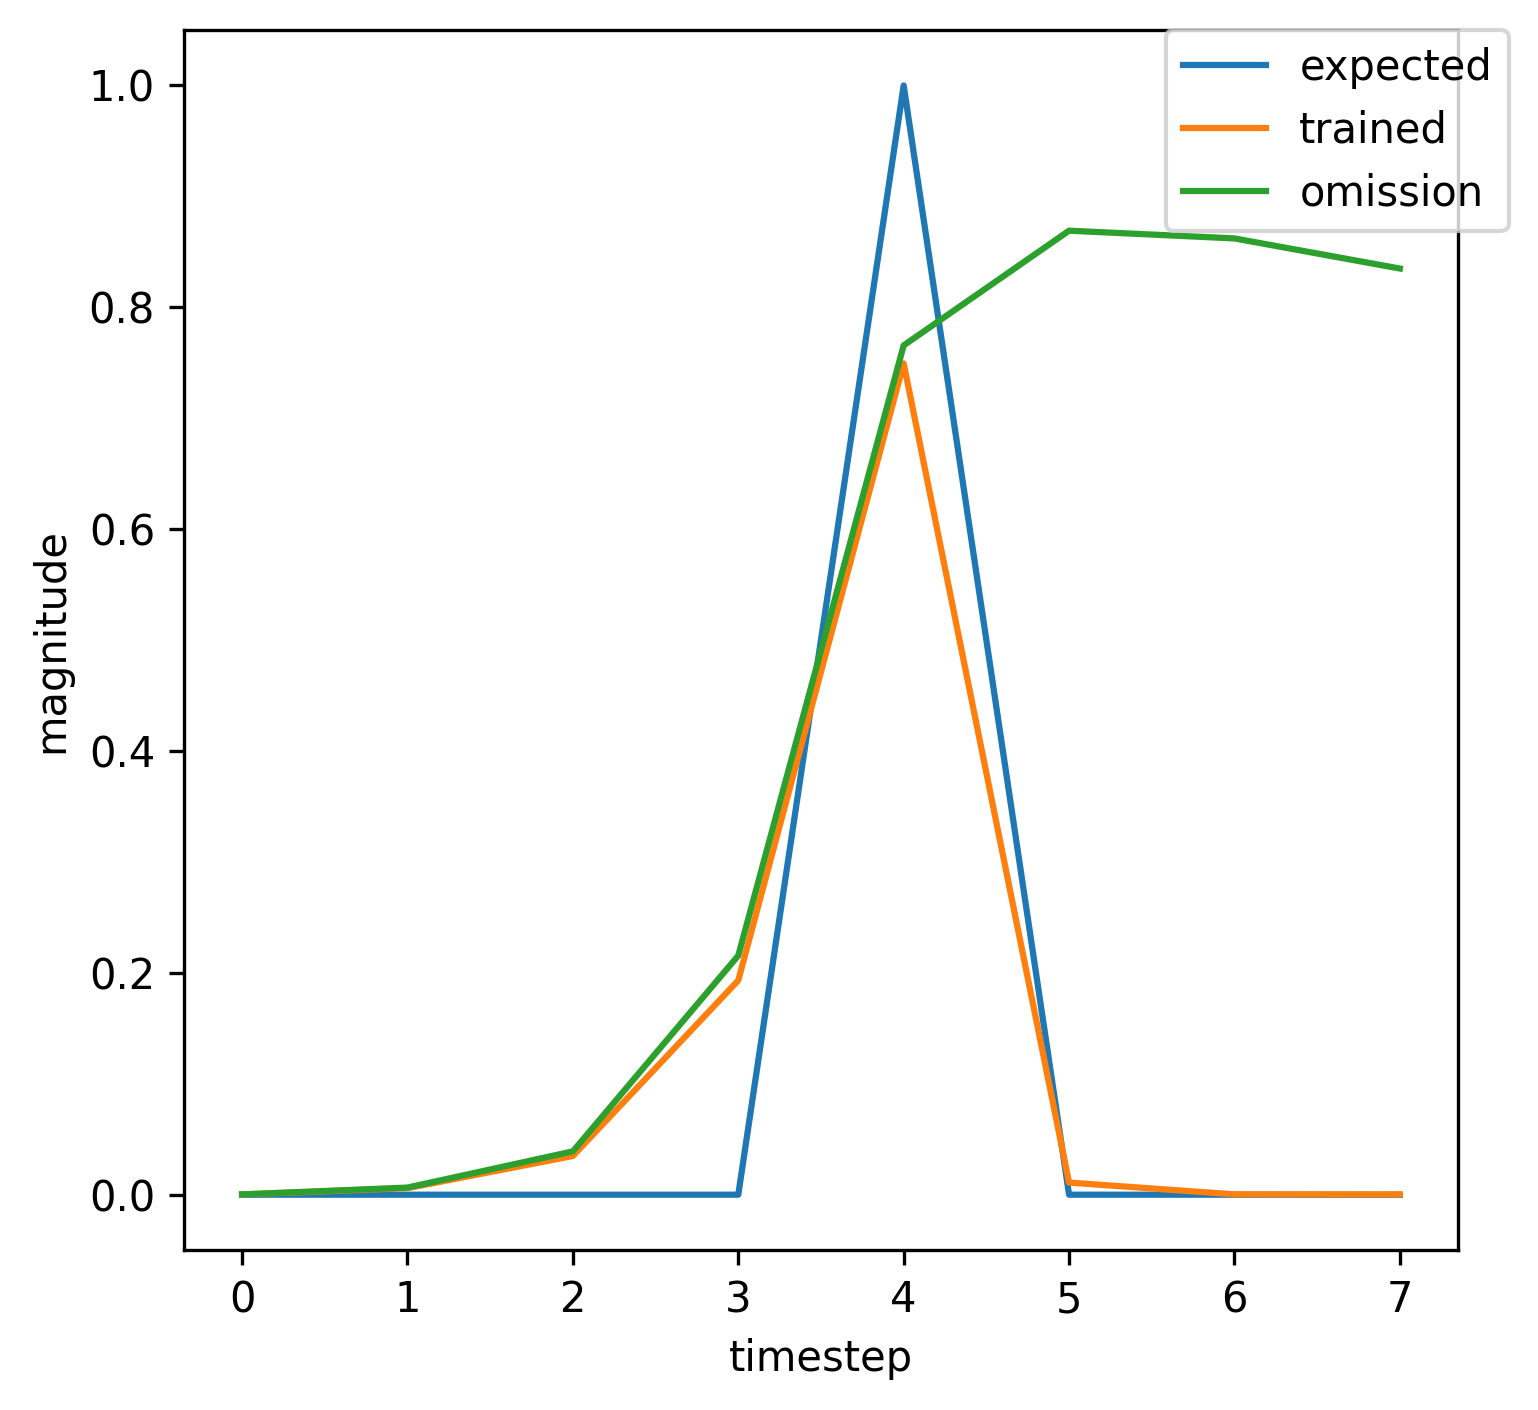

Data behind this chart, as committed beside it:
, input, expected_output, network_output
0, 1.0, 0, 0.0009389
1, 0.0, 0, 0.0429
2, 0.0, 0, 0.4531
3, 0.0, 0, 0.8327
4, 2.0, 1, 0.9062
5, 0.0, 0, 0.01468
6, 0.0, 0, 0.0003722
7, 0.0, 0, 0.0003019
8, 1.0, 0, 0.0002848
9, 0.0, 0, 0.007086
10, 0.0, 0, 0.04454
11, 0.0, 0, 0.2439
12, 2.0, 1, 0.7825
13, 0.0, 0, 0.01142
14, 0.0, 0, 0.0003302
15, 1.0, 0, 0.0002794
16, 0.0, 0, 0.005977
17, 0.0, 0, 0.03415
18, 0.0, 0, 0.1773
19, 2.0, 1, 0.7281
20, 0.0, 0, 0.01028
21, 0.0, 0, 0.0003085
22, 0.0, 0, 0.0002631
23, 1.0, 0, 0.0002536
24, 0.0, 0, 0.005995
25, 0.0, 0, 0.03548
26, 0.0, 0, 0.1963
27, 2.0, 1, 0.7519
28, 0.0, 0, 0.01096
29, 0.0, 0, 0.000326
30, 0.0, 0, 0.0002776
31, 1.0, 0, 0.0002664
32, 0.0, 0, 0.006442
33, 0.0, 0, 0.03909
34, 0.0, 0, 0.2157
35, 2.0, 1, 0.7657
36, 0.0, 0, 0.01117
37, 0.0, 0, 0.0003278
38, 0.0, 0, 0.0002784
39, 1.0, 0, 0.0002669
40, 0.0, 0, 0.00646
41, 0.0, 0, 0.03924
42, 0.0, 0, 0.2165
43, 2.0, 1, 0.7662
44, 0.0, 0, 0.01117
45, 0.0, 0, 0.0003279
46, 1.0, 0, 0.0002784
47, 0.0, 0, 0.005954
48, 0.0, 0, 0.03398
49, 0.0, 0, 0.1765
50, 2.0, 1, 0.7272
51, 0.0, 0, 0.01027
52, 1.0, 0, 0.0003084
53, 0.0, 0, 0.006549
54, 0.0, 0, 0.03667
55, 0.0, 0, 0.1695
56, 2.0, 1, 0.7054
57, 0.0, 0, 0.009412
58, 0.0, 0, 0.0002823
59, 0.0, 0, 0.0002406
... 315 more rows
